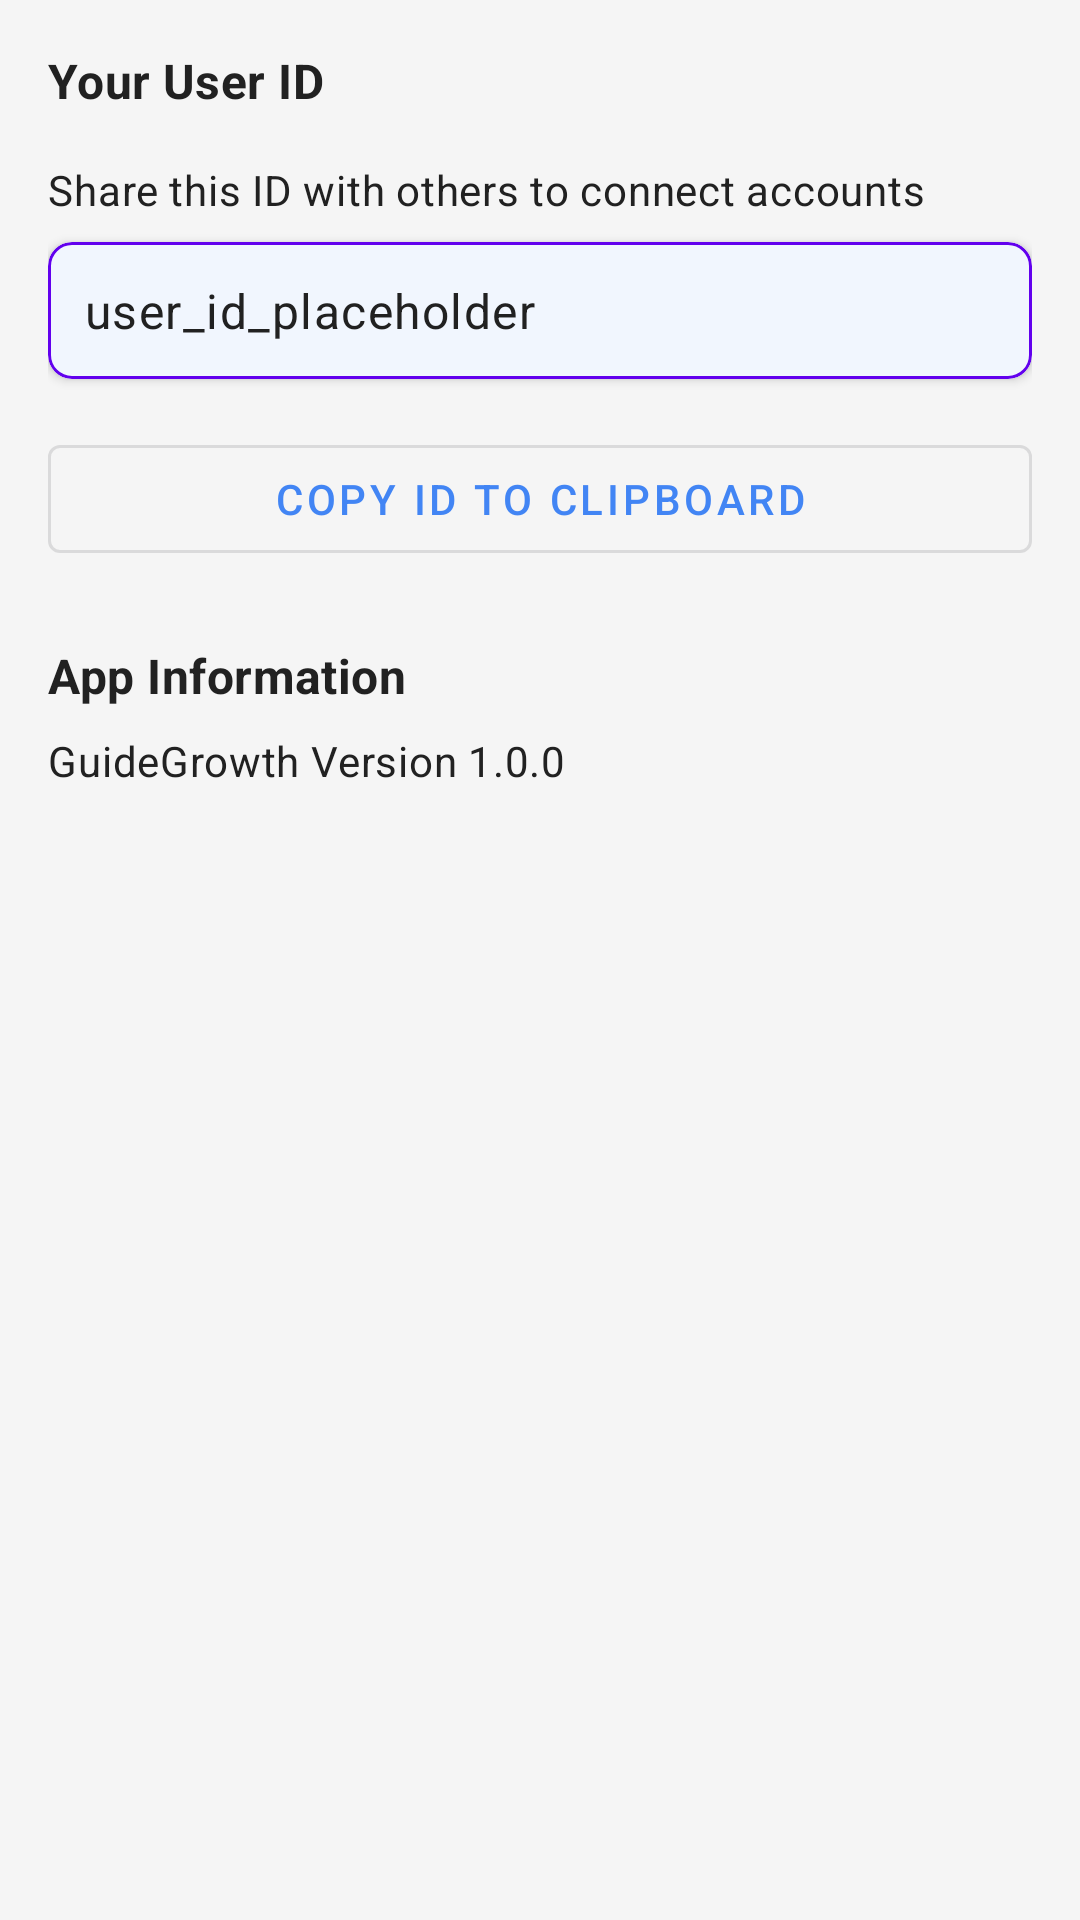

Write the Android layout XML for this screen, with the resource values it uses.
<!-- AndroidManifest.xml: application theme Theme.GuideGrowth -->
<!-- res/layout/dialog_settings.xml -->
<?xml version="1.0" encoding="utf-8"?>
<LinearLayout xmlns:android="http://schemas.android.com/apk/res/android"
    xmlns:app="http://schemas.android.com/apk/res-auto"
    android:layout_width="match_parent"
    android:layout_height="wrap_content"
    android:orientation="vertical"
    android:padding="16dp">

    <TextView
        android:layout_width="match_parent"
        android:layout_height="wrap_content"
        android:layout_marginBottom="16dp"
        android:text="Your User ID"
        android:textAppearance="@style/TextAppearance.MaterialComponents.Subtitle1"
        android:textStyle="bold" />

    <TextView
        android:layout_width="match_parent"
        android:layout_height="wrap_content"
        android:layout_marginBottom="8dp"
        android:text="Share this ID with others to connect accounts"
        android:textAppearance="@style/TextAppearance.MaterialComponents.Body2" />

    <com.google.android.material.card.MaterialCardView
        android:layout_width="match_parent"
        android:layout_height="wrap_content"
        android:layout_marginBottom="16dp"
        app:cardCornerRadius="8dp"
        app:cardElevation="2dp"
        app:strokeColor="@color/design_default_color_primary"
        app:strokeWidth="1dp">

        <LinearLayout
            android:layout_width="match_parent"
            android:layout_height="wrap_content"
            android:orientation="vertical"
            android:padding="12dp">

            <TextView
                android:id="@+id/text_user_id"
                android:layout_width="match_parent"
                android:layout_height="wrap_content"
                android:text="user_id_placeholder"
                android:textAppearance="@style/TextAppearance.MaterialComponents.Body1"
                android:textIsSelectable="true" />
        </LinearLayout>
    </com.google.android.material.card.MaterialCardView>

    <com.google.android.material.button.MaterialButton
        android:id="@+id/button_copy_id"
        style="@style/Widget.MaterialComponents.Button.OutlinedButton"
        android:layout_width="match_parent"
        android:layout_height="wrap_content"
        android:text="Copy ID to Clipboard"
        app:icon="@drawable/ic_content_copy" />
    
    <TextView
        android:layout_width="match_parent"
        android:layout_height="wrap_content"
        android:layout_marginTop="24dp"
        android:layout_marginBottom="8dp"
        android:text="App Information"
        android:textAppearance="@style/TextAppearance.MaterialComponents.Subtitle1"
        android:textStyle="bold" />
        
    <TextView
        android:layout_width="match_parent"
        android:layout_height="wrap_content"
        android:text="GuideGrowth Version 1.0.0"
        android:textAppearance="@style/TextAppearance.MaterialComponents.Body2" />
</LinearLayout>
<!-- resources referenced by this layout -->
<resources>
  <style name="Theme.GuideGrowth" parent="Base.Theme.GuideGrowth" />
  <style name="Base.Theme.GuideGrowth" parent="Theme.Material3.DayNight.NoActionBar">
          
          
          <item name="colorPrimary">@color/cheerful_blue</item>
          <item name="colorPrimaryVariant">@color/primary_variant</item>
          <item name="colorOnPrimary">@color/white</item>
          
          <item name="colorSecondary">@color/secondary</item>
          <item name="colorSecondaryVariant">@color/secondary_variant</item>
          <item name="colorOnSecondary">@color/black</item>
          
          <item name="android:statusBarColor">@color/primary_variant</item>
          
          <item name="android:colorBackground">@color/background</item>
          <item name="colorSurface">@color/surface</item>
          
          <item name="android:textColorPrimary">@color/text_primary</item>
          <item name="android:textColorSecondary">@color/text_secondary</item>
          
          <item name="textAppearanceHeadline6">@style/TextAppearance.App.Headline6</item>
          <item name="textAppearanceSubtitle1">@style/TextAppearance.App.Subtitle1</item>
          <item name="textAppearanceBody1">@style/TextAppearance.App.Body1</item>
      </style>
  <color name="cheerful_blue">#4285F4</color>
  <color name="primary_variant">#3367D6</color>
  <color name="white">#FFFFFFFF</color>
  <color name="secondary">#FF9800</color>
  <color name="secondary_variant">#F57C00</color>
  <color name="black">#FF000000</color>
  <color name="background">#F5F5F5</color>
  <color name="surface">#FFFFFF</color>
  <color name="text_primary">#212121</color>
  <color name="text_secondary">#757575</color>
  <style name="TextAppearance.App.Headline6" parent="TextAppearance.Material3.HeadlineMedium">
          <item name="android:textSize">20sp</item>
          <item name="android:fontFamily">sans-serif-medium</item>
          <item name="android:letterSpacing">0.0125</item>
      </style>
  <style name="TextAppearance.App.Subtitle1" parent="TextAppearance.Material3.TitleMedium">
          <item name="android:textSize">16sp</item>
          <item name="android:fontFamily">sans-serif</item>
          <item name="android:letterSpacing">0.009375</item>
      </style>
  <style name="TextAppearance.App.Body1" parent="TextAppearance.Material3.BodyMedium">
          <item name="android:textSize">14sp</item>
          <item name="android:fontFamily">sans-serif</item>
          <item name="android:letterSpacing">0.03125</item>
      </style>
</resources>
